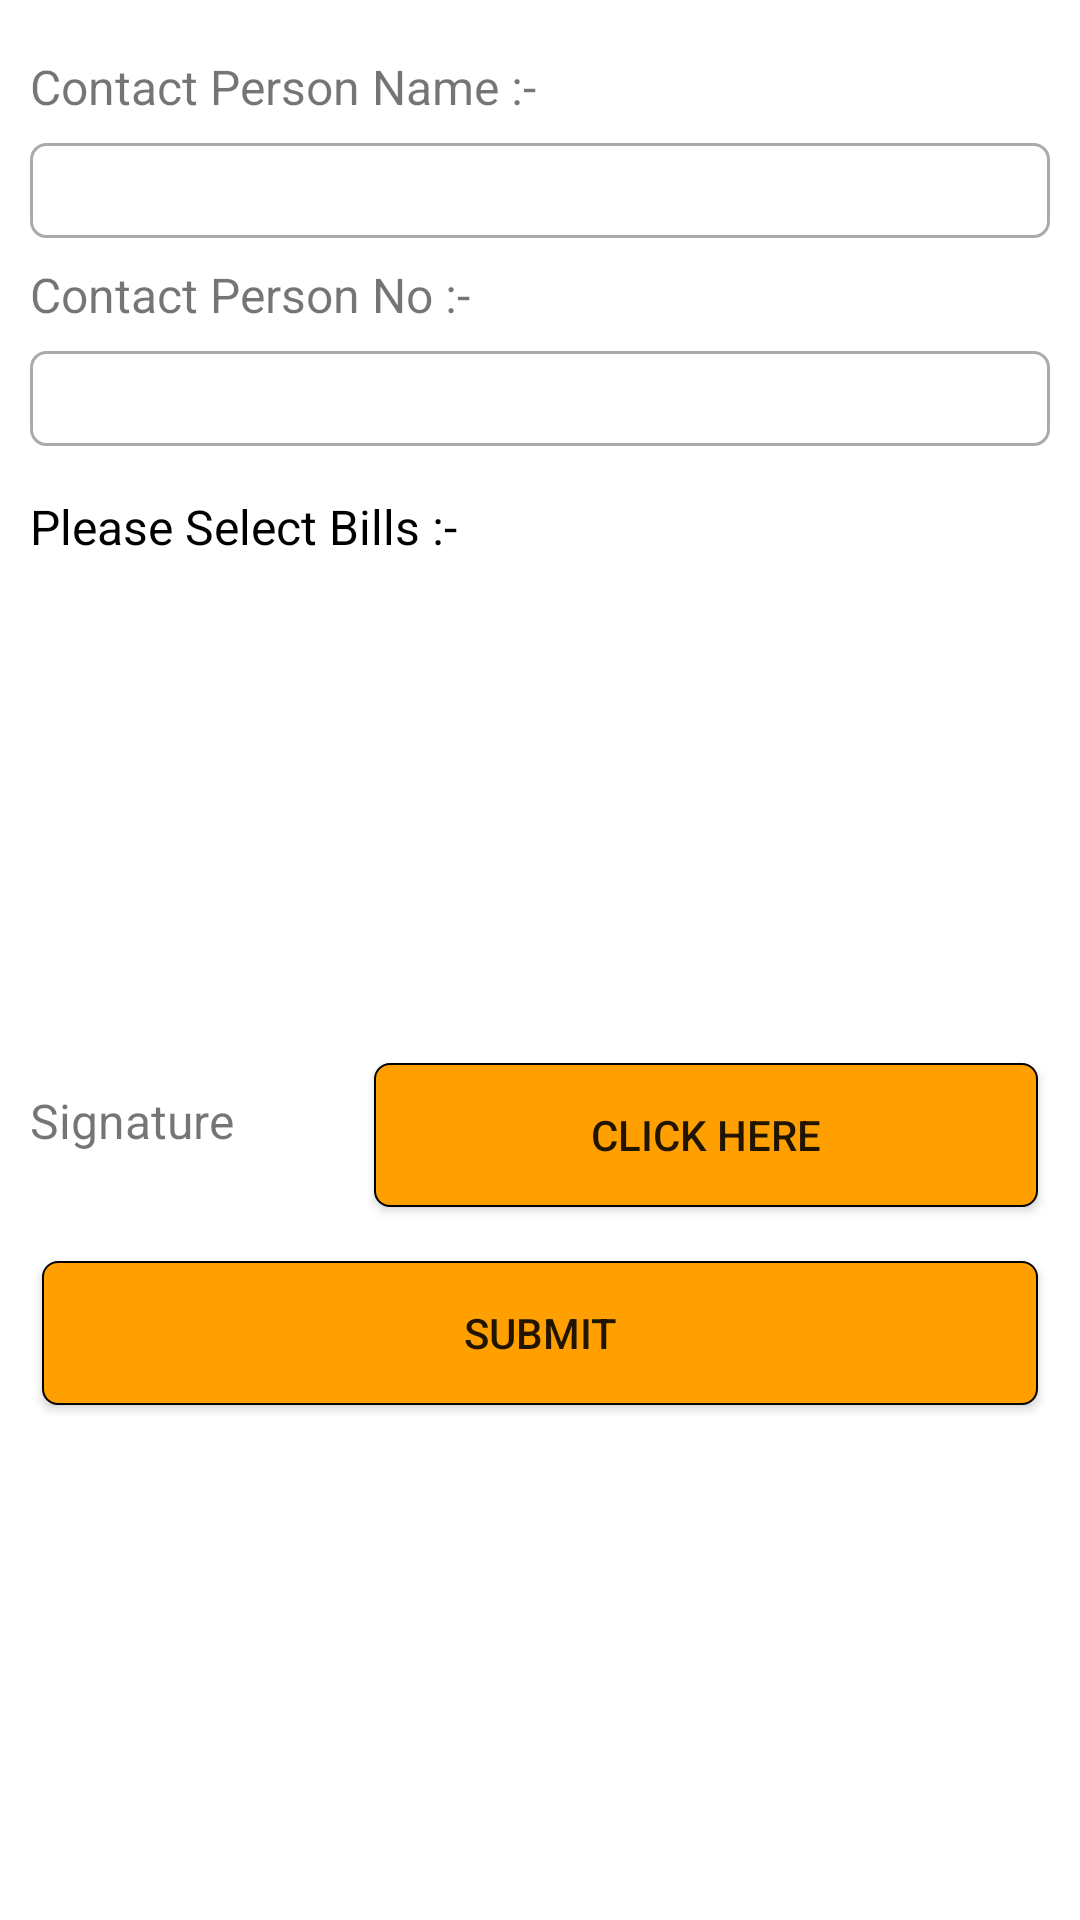

The Android layout XML behind this screen, and the referenced resources:
<!-- AndroidManifest.xml: application theme AppTheme -->
<!-- res/layout/billfragment1.xml -->
<?xml version="1.0" encoding="utf-8"?>
<ScrollView xmlns:android="http://schemas.android.com/apk/res/android"
    android:layout_width="fill_parent"
    android:layout_height="fill_parent" >


    <LinearLayout
        android:layout_width="match_parent"
        android:layout_height="match_parent"
        android:layout_margin="10dp"
        android:descendantFocusability="beforeDescendants"
        android:focusableInTouchMode="true"
        android:orientation="vertical" >

        
        
        
        
        
        

        
        
        
        
        
        
        

        
        
        
        
        
        
        
        
        
        
        

        <LinearLayout
            android:layout_width="match_parent"
            android:layout_height="wrap_content"
            android:layout_marginTop="8dp"
            android:orientation="vertical"
            android:weightSum="3">

            <TextView
                android:layout_width="match_parent"
                android:layout_height="wrap_content"
                android:layout_weight="2"
                android:text="Contact Person Name :-"
                android:textSize="16sp" />

            <EditText
                android:id="@+id/etxclientname"
                android:layout_width="match_parent"
                android:layout_height="wrap_content"
                android:layout_marginTop="8dp"
                android:layout_weight="1"
                android:background="@drawable/edit_text_border"
                android:padding="5dp"
                android:textColor="#0097A7"
                android:textSize="16sp" />
        </LinearLayout>

        <LinearLayout
            android:layout_width="match_parent"
            android:layout_height="wrap_content"
            android:layout_marginTop="8dp"
            android:orientation="vertical"
            android:weightSum="3">

            <TextView
                android:layout_width="match_parent"
                android:layout_height="wrap_content"
                android:layout_weight="2"
                android:text="Contact Person No :-"
                android:textSize="16sp" />

            <EditText
                android:id="@+id/etxclientno"
                android:layout_width="match_parent"
                android:layout_height="wrap_content"
                android:layout_marginTop="8dp"
                android:layout_weight="1"
                android:background="@drawable/edit_text_border"
                android:padding="5dp"
                android:textColor="#0097A7"
                android:textSize="16sp" />
        </LinearLayout>


        <LinearLayout
            android:layout_width="match_parent"
            android:layout_height="wrap_content"
            android:layout_marginTop="16dp"
            android:orientation="vertical"
            android:weightSum="3">

            <TextView
                android:layout_width="match_parent"
                android:layout_height="wrap_content"
                android:layout_marginBottom="2dp"
                android:layout_weight="2"
                android:text="Please Select Bills :-"
                android:textColor="@color/Black"
                android:textSize="16sp" />

            <ListView
                android:id="@+id/lvreportlist"
                android:layout_width="match_parent"
                android:layout_height="136dp"
                android:layout_marginTop="10dp"
                android:dividerHeight="5dp"
                android:visibility="visible">

            </ListView>


        </LinearLayout>



        <LinearLayout
            android:layout_width="match_parent"
            android:layout_height="wrap_content"
            android:layout_marginTop="16dp"
            android:orientation="horizontal"
            android:id="@+id/linearlayoutetxsampleid"
            android:weightSum="3">

            <TextView
                android:layout_width="0dp"
                android:layout_height="wrap_content"
                android:layout_weight="1"
                android:text="Signature"
                android:textSize="16sp" />

            <Button
                android:id="@+id/btnsign"
                android:layout_width="0dp"
                android:layout_height="wrap_content"
                android:layout_margin="4dp"
                android:layout_weight="2"
                android:background="@drawable/login_button_selector"
                android:text="Click Here" />

        </LinearLayout>

        <LinearLayout
            android:layout_width="match_parent"
            android:layout_height="wrap_content"
            android:layout_marginTop="10dp"
            android:layout_marginBottom="25dp"
            android:orientation="horizontal">

            <Button
                android:id="@+id/btnsubmit"
                android:layout_width="0dp"
                android:layout_height="match_parent"
                android:layout_margin="4dp"
                android:layout_weight="0.5"
                android:background="@drawable/login_button_selector"
                android:text="Submit" />

        </LinearLayout>

    </LinearLayout>

</ScrollView>
<!-- resources referenced by this layout -->
<resources>
  <color name="Black">#000000</color>
  <!-- drawable edit_text_border (drawable) -->
  <?xml version="1.0" encoding="utf-8"?>
  <shape xmlns:android="http://schemas.android.com/apk/res/android"
      android:shape="rectangle" >
  
      <solid android:color="#ffffff" />
  
      
      <stroke
          android:width="1dp"
          android:color="#aaaaaa" >
      </stroke>
  
      
      <padding
          android:bottom="2dp"
          android:left="2dp"
          android:right="2dp"
          android:top="2dp" >
      </padding>
  
      
      <corners android:radius="5.0dip" >
      </corners>
  
  </shape>
  <!-- drawable login_button_selector (drawable) -->
  <?xml version="1.0" encoding="utf-8"?>
  <selector xmlns:android="http://schemas.android.com/apk/res/android" >
       <item android:drawable="@drawable/buttonstyle" android:state_pressed="false"/>
       <item android:drawable="@drawable/login_button_click" android:state_pressed="true"/>
  
  </selector>
  <style name="AppTheme" parent="Theme.MaterialComponents.Light.DarkActionBar">
          
          <item name="colorPrimary">#FFA000</item>
          <item name="colorPrimaryDark">#FFA000</item>
          <item name="colorAccent">#000000</item>
      </style>
  <!-- drawable buttonstyle (drawable) -->
  <?xml version="1.0" encoding="utf-8"?>
  <shape xmlns:android="http://schemas.android.com/apk/res/android"
      android:shape="rectangle"
      android:padding="10dp">
      <solid android:color="#FFA000"/> 
      <stroke
          android:width="0.5dp"/>
         
      <corners android:topLeftRadius="5dp"
           android:topRightRadius="5dp"
           android:bottomLeftRadius="5dp"
           android:bottomRightRadius="5dp"/>
     
  
  </shape>
  <!-- drawable login_button_click (drawable) -->
  <?xml version="1.0" encoding="utf-8"?>
  <shape xmlns:android="http://schemas.android.com/apk/res/android"
      android:shape="rectangle"
      android:padding="10dp">
      <solid android:color="#FF6F00"/> 
      <stroke
          android:width="2dp"
          android:color="#00BFFF" /> 
      <corners android:topLeftRadius="5dp"
           android:topRightRadius="5dp"
           android:bottomLeftRadius="5dp"
           android:bottomRightRadius="5dp"/>
     
  
  </shape>
</resources>
